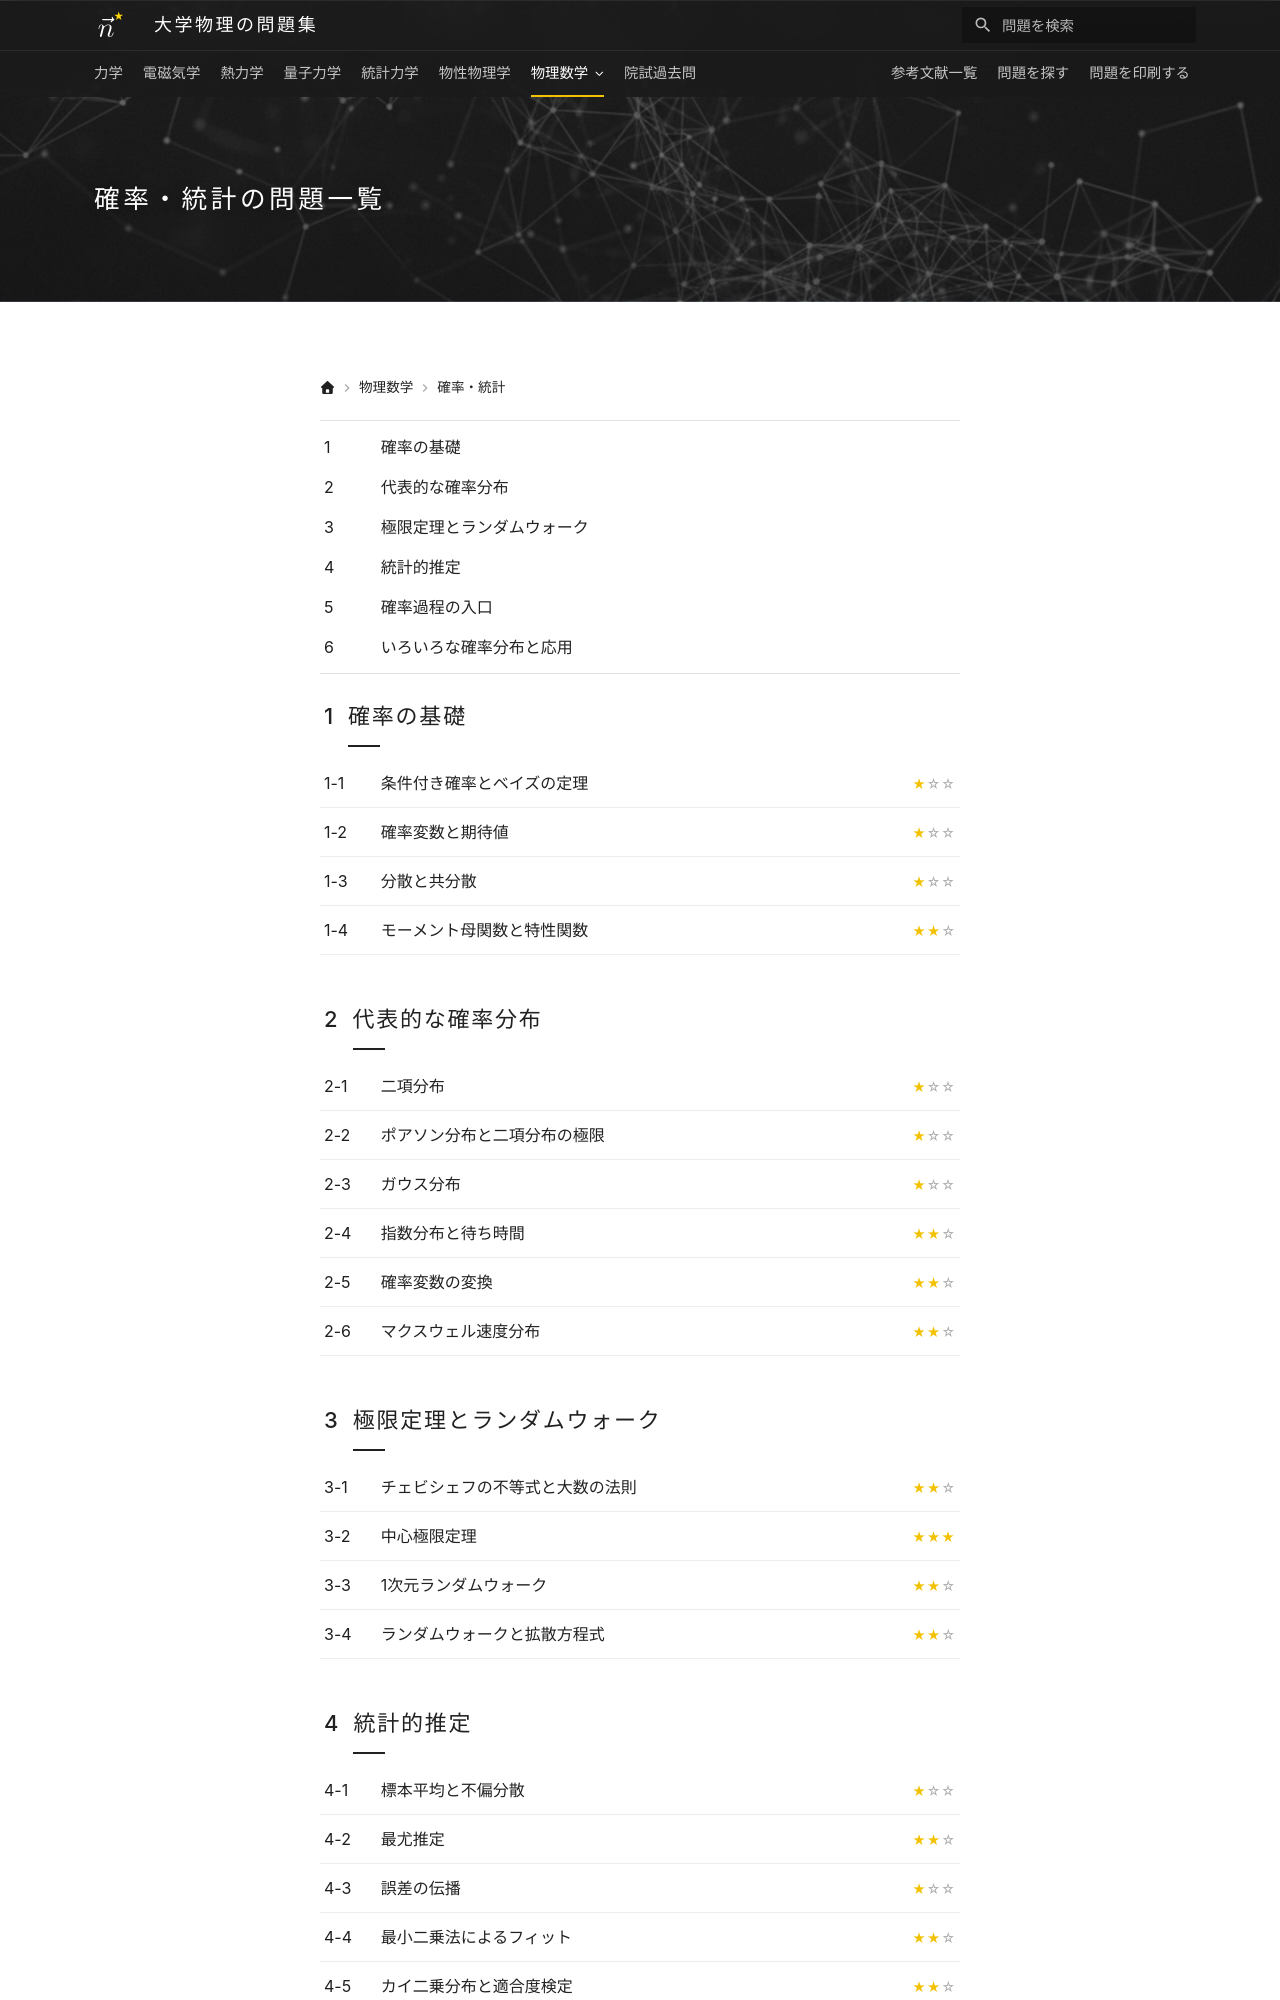

repository: Nanana-2/physics-site · page: 13probability_statistics/index.html · generator: mkdocs

---
title: 確率・統計の問題一覧
hero_image: assets/images/index.jpg
hide:
  - toc   # 本文が章の目次なので右のサイドバーは出さない（本文を中央に）
---

# 確率・統計の問題一覧

<div class="grid cards" markdown>

-   __1. 確率の基礎__

    ---

    * [条件付き確率とベイズの定理](01/01_010.md)
    * [確率変数と期待値](01/01_020.md)
    * [分散と共分散](01/01_030.md)
    * [モーメント母関数と特性関数](01/01_040.md)

-   __2. 代表的な確率分布__

    ---

    * [二項分布](02/02_010.md)
    * [ポアソン分布と二項分布の極限](02/02_020.md)
    * [ガウス分布](02/02_030.md)
    * [指数分布と待ち時間](02/02_040.md)
    * [確率変数の変換](02/02_050.md)
    * [マクスウェル速度分布](02/02_060.md)

-   __3. 極限定理とランダムウォーク__

    ---

    * [チェビシェフの不等式と大数の法則](03/03_010.md)
    * [中心極限定理](03/03_020.md)
    * [1次元ランダムウォーク](03/03_030.md)
    * [ランダムウォークと拡散方程式](03/03_040.md)

-   __4. 統計的推定__

    ---
